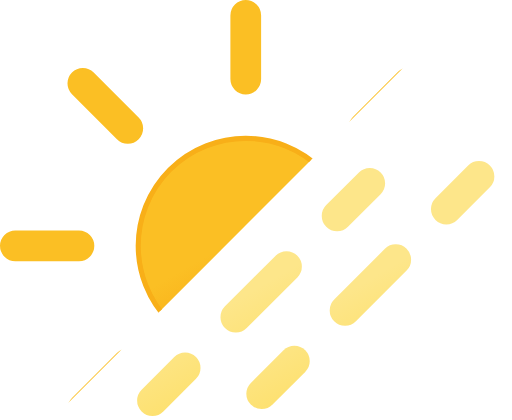
t = 0.00 s
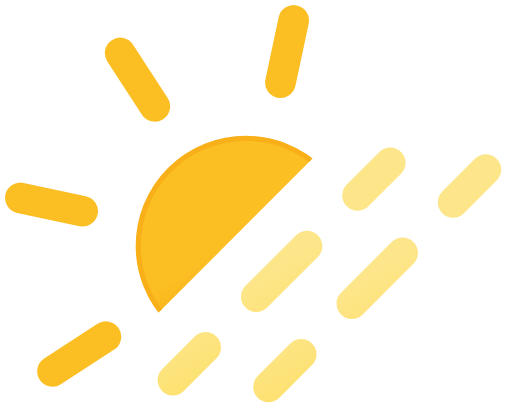
t = 1.50 s
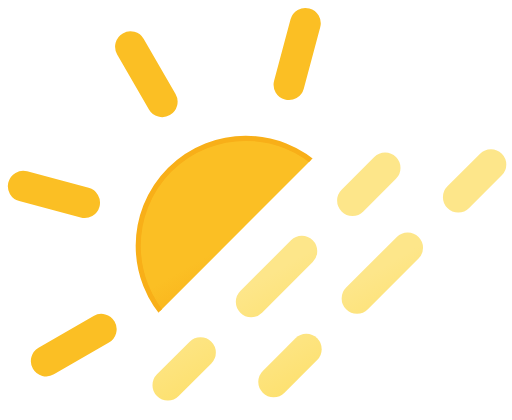
t = 1.88 s
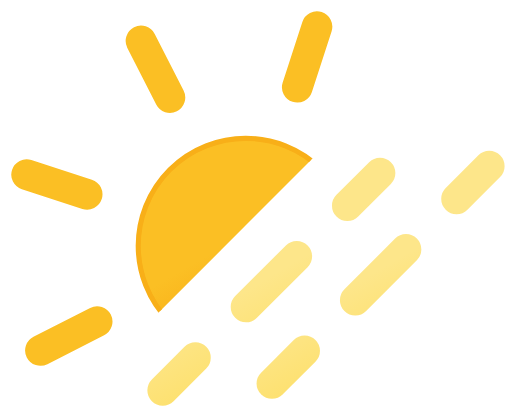
t = 2.25 s
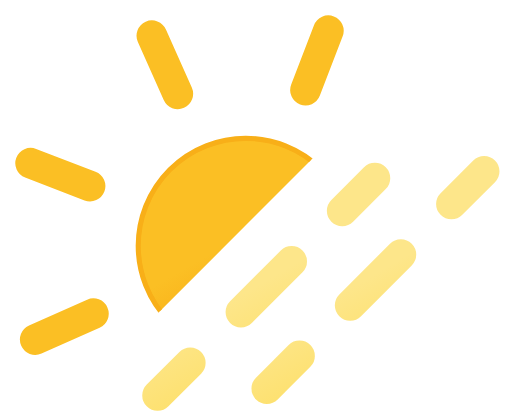
t = 2.63 s
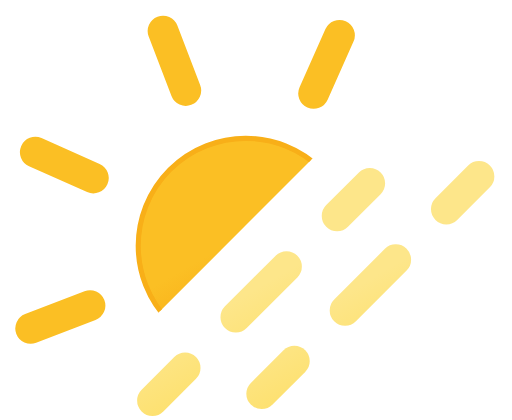
t = 3.00 s

The animated SVG that drew these frames (rendered in a browser with its animation timeline set to each time). Animation: 3 SMIL elements (animateTransform=3); frames cover the first 3.00 s, repeats indefinitely.

<svg xmlns="http://www.w3.org/2000/svg" xmlns:xlink="http://www.w3.org/1999/xlink" viewBox="8 8 50 41">
	<defs>
		<clipPath id="a">
			<polygon points="7.5 7.5 54.5 7.5 7.5 54.5 7.5 7.5" fill="none"/>
		</clipPath>
		<linearGradient id="b" x1="26.75" y1="22.91" x2="37.25" y2="41.09" gradientUnits="userSpaceOnUse">
			<stop offset="0" stop-color="#fbbf24"/>
			<stop offset="0.45" stop-color="#fbbf24"/>
			<stop offset="1" stop-color="#f59e0b"/>
		</linearGradient>
		<linearGradient id="c" x1="22.14" y1="36" x2="27.53" y2="45.32" gradientUnits="userSpaceOnUse">
			<stop offset="0" stop-color="#fde68a"/>
			<stop offset="0.45" stop-color="#fde68a"/>
			<stop offset="1" stop-color="#fde171"/>
		</linearGradient>
		<linearGradient id="d" x1="34.27" y1="28.99" x2="39.66" y2="38.32" xlink:href="#c"/>
		<linearGradient id="e" x1="43.47" y1="23.68" x2="48.86" y2="33" xlink:href="#c"/>
		<linearGradient id="f" x1="32.14" y1="36" x2="37.53" y2="45.32" xlink:href="#c"/>
		<linearGradient id="g" x1="44.27" y1="28.99" x2="49.66" y2="38.32" xlink:href="#c"/>
		<linearGradient id="h" x1="53.47" y1="23.68" x2="58.86" y2="33" xlink:href="#c"/>
	</defs>
	<g clip-path="url(#a)">
		<circle cx="32" cy="32" r="10.5" stroke="#f8af18" stroke-miterlimit="10" stroke-width="0.5" fill="url(#b)"/>
		<path d="M32,15.71V9.5m0,45V48.29M43.52,20.48l4.39-4.39M16.09,47.91l4.39-4.39m0-23-4.39-4.39M47.91,47.91l-4.39-4.39M15.71,32H9.5m45,0H48.29" fill="none" stroke="#fbbf24" stroke-linecap="round" stroke-miterlimit="10" stroke-width="3">
			<animateTransform attributeName="transform" type="rotate" values="0 32 32; 360 32 32" dur="45s" repeatCount="indefinite"/>
		</path>
	</g>
	<g>
		<line x1="24.89" y1="45.11" x2="28.08" y2="41.92" fill="none" stroke-linecap="round" stroke-miterlimit="10" stroke-width="3" stroke="url(#c)"/>
		<line x1="33.03" y1="36.97" x2="40.45" y2="29.55" fill="none" stroke-linecap="round" stroke-miterlimit="10" stroke-width="3" stroke-dasharray="7 7" stroke="url(#d)"/>
		<line x1="42.92" y1="27.08" x2="46.11" y2="23.89" fill="none" stroke-linecap="round" stroke-miterlimit="10" stroke-width="3" stroke="url(#e)"/>
		<animateTransform attributeName="transform" type="translate" values="-2 2; 0 0; -2 2" dur="3s" repeatCount="indefinite"/>
	</g>
	<g>
		<line x1="34.89" y1="45.11" x2="38.08" y2="41.92" fill="none" stroke-linecap="round" stroke-miterlimit="10" stroke-width="3" stroke="url(#f)"/>
		<line x1="43.03" y1="36.97" x2="50.45" y2="29.55" fill="none" stroke-linecap="round" stroke-miterlimit="10" stroke-width="3" stroke-dasharray="7 7" stroke="url(#g)"/>
		<line x1="52.92" y1="27.08" x2="56.11" y2="23.89" fill="none" stroke-linecap="round" stroke-miterlimit="10" stroke-width="3" stroke="url(#h)"/>
		<animateTransform attributeName="transform" type="translate" values="-2 2; 0 0; -2 2" dur="3s" begin="-2.5s" repeatCount="indefinite"/>
	</g>
</svg>
